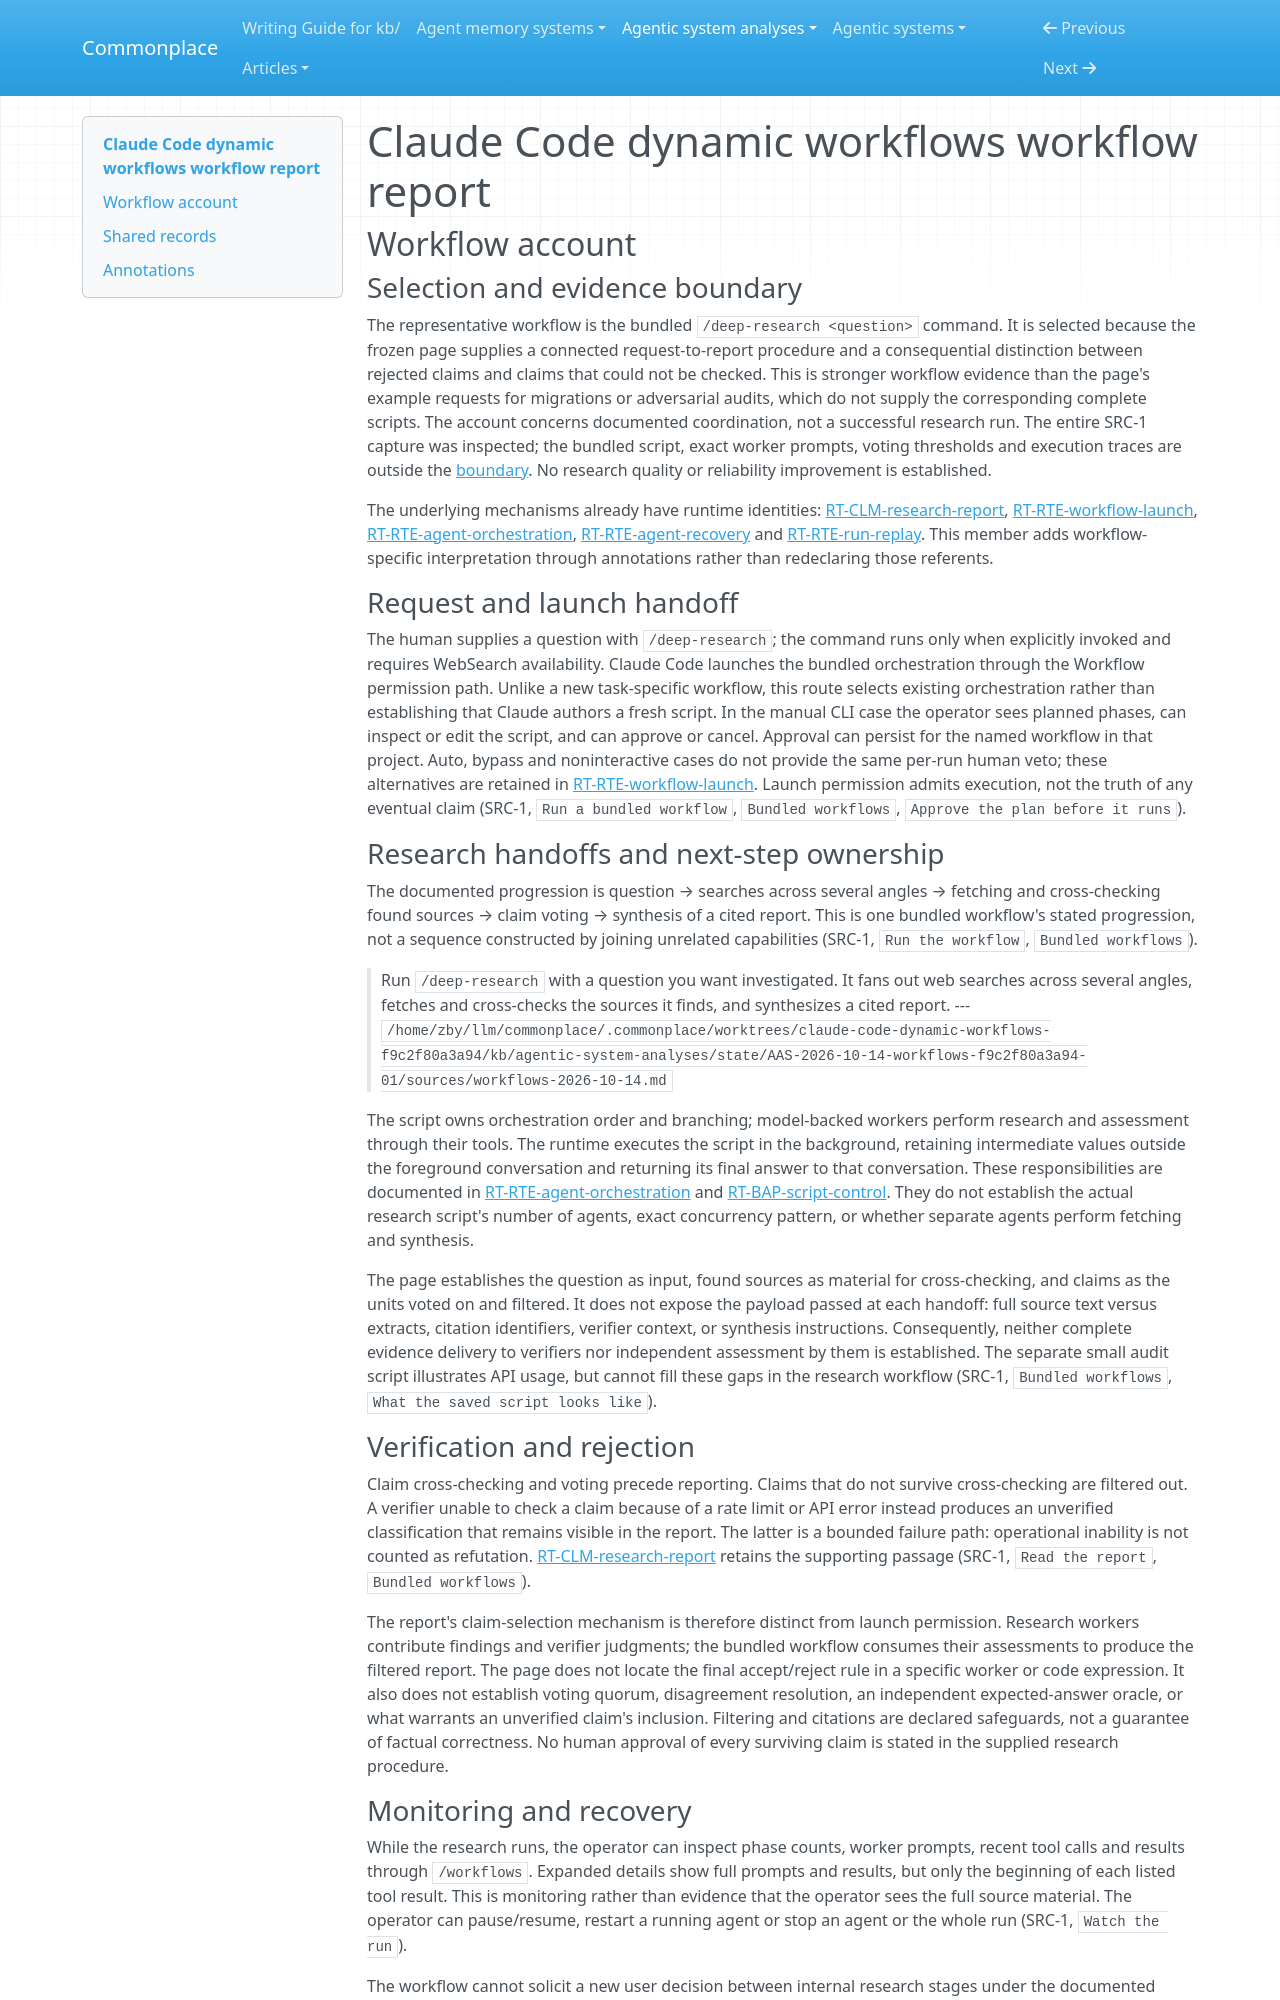

repository: zby/commonplace · page: agentic-system-analyses/retained/workflows/workflow/index.html · generator: mkdocs

---
type: agentic-system-analyses/types/agentic-system-workflow-report.md
description: "Claude Code dynamic workflows: the documented deep-research request, cross-checking, recovery and report-delivery workflow."
run-id: AAS-2026-10-14-workflows-f9c2f80a3a94-01
reviewed-boundary: "workflows-2026-10-14"
---

# Claude Code dynamic workflows workflow report

## Workflow account

### Selection and evidence boundary

The representative workflow is the bundled `/deep-research <question>` command. It is selected because the frozen page supplies a connected request-to-report procedure and a consequential distinction between rejected claims and claims that could not be checked. This is stronger workflow evidence than the page's example requests for migrations or adversarial audits, which do not supply the corresponding complete scripts. The account concerns documented coordination, not a successful research run. The entire SRC-1 capture was inspected; the bundled script, exact worker prompts, voting thresholds and execution traces are outside the [boundary](boundary.md). No research quality or reliability improvement is established.

The underlying mechanisms already have runtime identities: [RT-CLM-research-report](runtime.md#rt-clm-research-report), [RT-RTE-workflow-launch](runtime.md#rt-rte-workflow-launch), [RT-RTE-agent-orchestration](runtime.md#rt-rte-agent-orchestration), [RT-RTE-agent-recovery](runtime.md#rt-rte-agent-recovery) and [RT-RTE-run-replay](runtime.md#rt-rte-run-replay). This member adds workflow-specific interpretation through annotations rather than redeclaring those referents.

### Request and launch handoff

The human supplies a question with `/deep-research`; the command runs only when explicitly invoked and requires WebSearch availability. Claude Code launches the bundled orchestration through the Workflow permission path. Unlike a new task-specific workflow, this route selects existing orchestration rather than establishing that Claude authors a fresh script. In the manual CLI case the operator sees planned phases, can inspect or edit the script, and can approve or cancel. Approval can persist for the named workflow in that project. Auto, bypass and noninteractive cases do not provide the same per-run human veto; these alternatives are retained in [RT-RTE-workflow-launch](runtime.md#rt-rte-workflow-launch). Launch permission admits execution, not the truth of any eventual claim (SRC-1, `Run a bundled workflow`, `Bundled workflows`, `Approve the plan before it runs`).

### Research handoffs and next-step ownership

The documented progression is question → searches across several angles → fetching and cross-checking found sources → claim voting → synthesis of a cited report. This is one bundled workflow's stated progression, not a sequence constructed by joining unrelated capabilities (SRC-1, `Run the workflow`, `Bundled workflows`).

> Run `/deep-research` with a question you want investigated. It fans out web searches across several angles, fetches and cross-checks the sources it finds, and synthesizes a cited report.
> --- `/home/zby/llm/commonplace/.commonplace/worktrees/claude-code-dynamic-workflows-f9c2f80a3a94/kb/agentic-system-analyses/state/AAS-2026-10-14-workflows-f9c2f80a3a94-01/sources/workflows-2026-10-14.md`

The script owns orchestration order and branching; model-backed workers perform research and assessment through their tools. The runtime executes the script in the background, retaining intermediate values outside the foreground conversation and returning its final answer to that conversation. These responsibilities are documented in [RT-RTE-agent-orchestration](runtime.md#rt-rte-agent-orchestration) and [RT-BAP-script-control](runtime.md#rt-bap-script-control). They do not establish the actual research script's number of agents, exact concurrency pattern, or whether separate agents perform fetching and synthesis.

The page establishes the question as input, found sources as material for cross-checking, and claims as the units voted on and filtered. It does not expose the payload passed at each handoff: full source text versus extracts, citation identifiers, verifier context, or synthesis instructions. Consequently, neither complete evidence delivery to verifiers nor independent assessment by them is established. The separate small audit script illustrates API usage, but cannot fill these gaps in the research workflow (SRC-1, `Bundled workflows`, `What the saved script looks like`).
